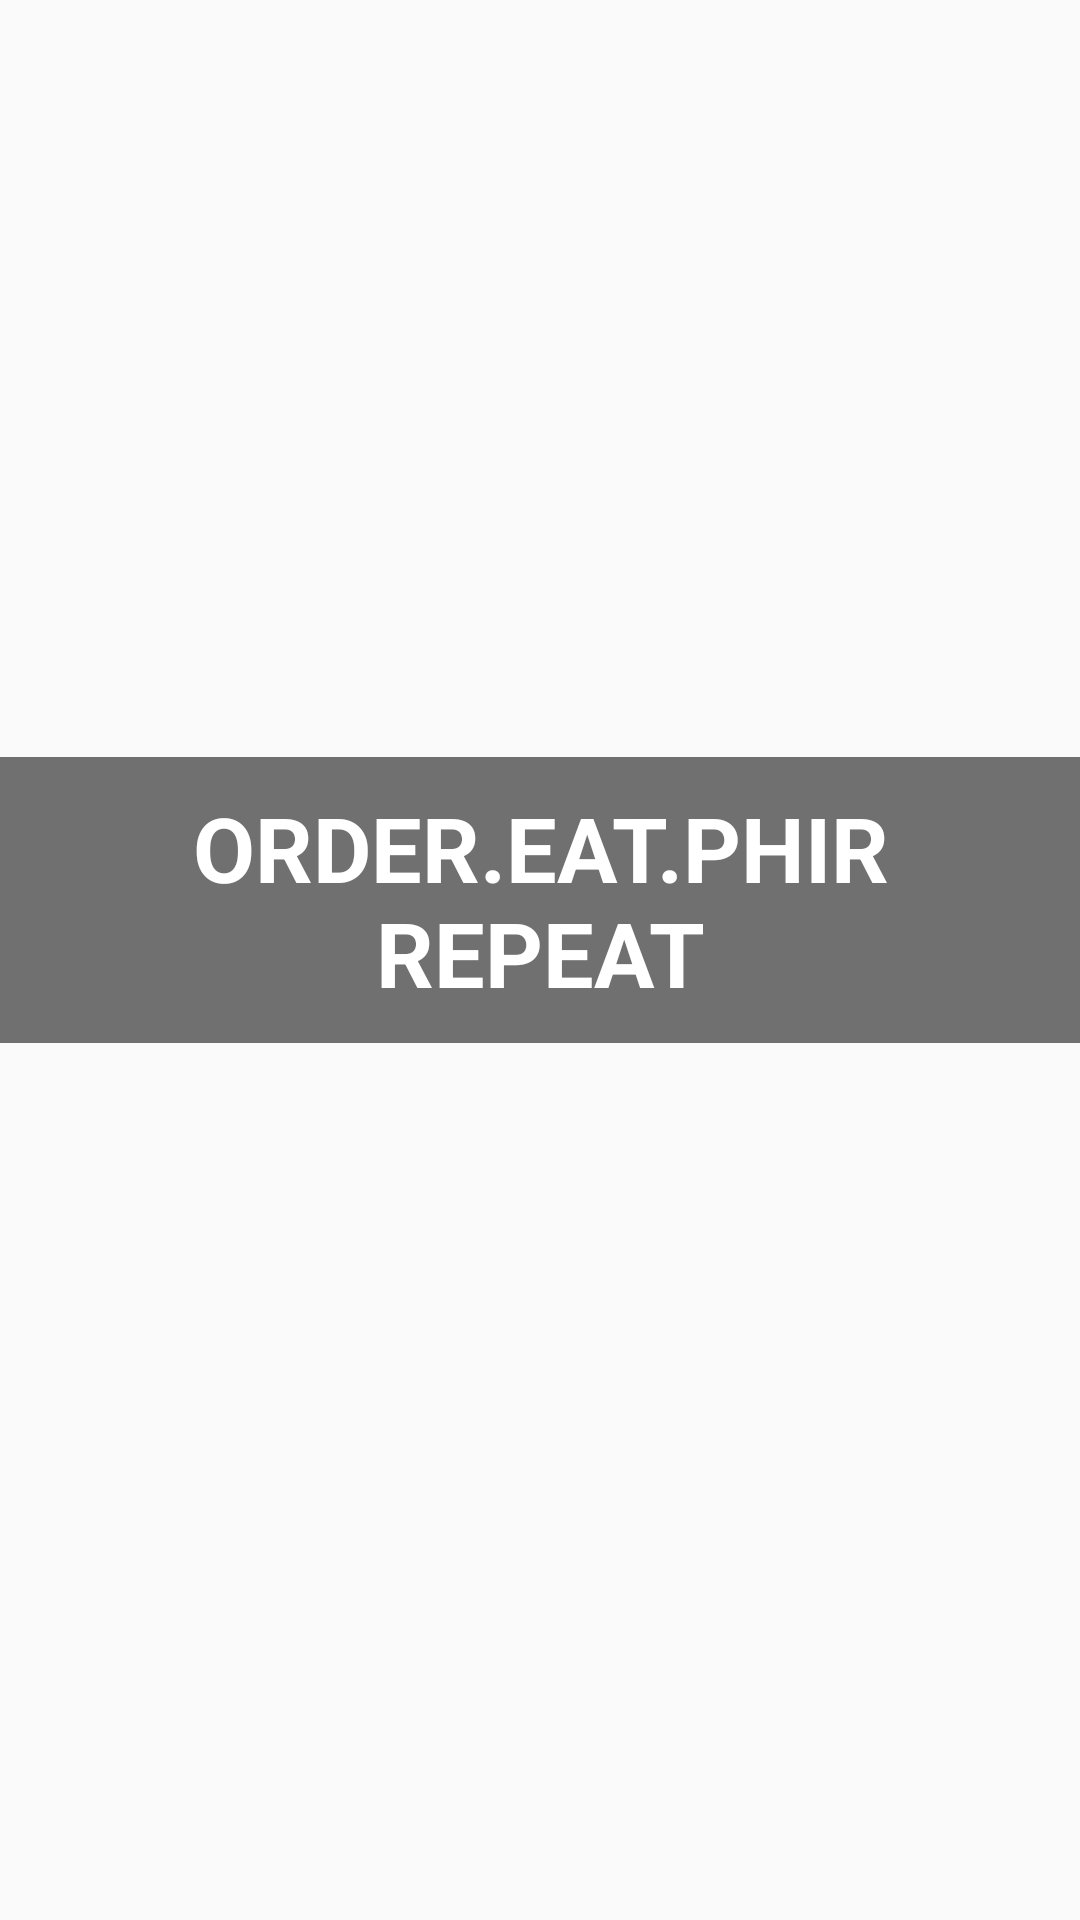

This screen was rendered from an Android layout file. Write that file and the resources it references.
<!-- AndroidManifest.xml: application theme AppTheme -->
<!-- res/layout/welcome_slide2.xml -->
<?xml version="1.0" encoding="utf-8"?>
<RelativeLayout xmlns:android="http://schemas.android.com/apk/res/android"
    android:layout_width="match_parent"
    android:layout_height="match_parent"
    android:background="@drawable/pizza_background">

    <LinearLayout
        android:layout_width="match_parent"
        android:layout_height="match_parent"
        android:layout_alignParentStart="true"
        android:layout_alignParentTop="true"
        android:gravity="center_vertical"
        android:orientation="vertical">


        <TextView
            android:layout_width="match_parent"
            android:layout_height="wrap_content"
            android:text="@string/slide_2_title"
            android:textColor="@android:color/white"
            android:padding="10dp"
            android:textSize="@dimen/slide_title"
            android:textStyle="bold"
            android:textAlignment="center"
            android:background="#99141414"/>

        <ImageView
            android:layout_width="match_parent"
            android:layout_height="wrap_content"
            android:padding="20dp"
            android:layout_gravity="center"
            android:src="@drawable/cropped_logo_grey" />

        

    </LinearLayout>
</RelativeLayout>


    

   
<!-- resources referenced by this layout -->
<resources>
  <dimen name="desc_padding">40dp</dimen>
  <dimen name="slide_desc">20dp</dimen>
  <dimen name="slide_title">30dp</dimen>
  <!-- drawable slide2: jpg bitmap (drawable-v24, 48717 bytes) -->
  <string name="slide_2_title">ORDER.EAT.PHIR REPEAT</string>
  <style name="AppTheme" parent="Theme.AppCompat.Light.NoActionBar">
          
          <item name="colorPrimary">@color/colorPrimary</item>
          <item name="colorPrimaryDark">@color/colorPrimaryDark</item>
          <item name="colorAccent">@color/colorAccent</item>
          <item name="android:textColorHint">@color/black</item>
      </style>
  <color name="colorPrimary">#009688</color>
  <color name="colorPrimaryDark">#2d538c</color>
  <color name="colorAccent">#000000</color>
  <color name="black">#000000</color>
</resources>
